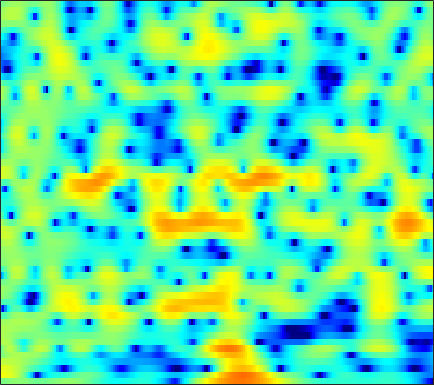

The file beside this chart, header and first rows:
-0.52222, -0.3502, -0.10746, 0.1137, 0.26292, 0.427, 0.51965, 0.54825, 0.53232, 0.46174, 0.33239, 0.20395, 0.012468, -0.20136, -0.36699, -0.58034, -0.74926, -0.83558, -0.88592, -0.85463, -0.75381, -0.64213, -0.45431, -0.23118
5.086, 5.02, 4.865, 4.622, 4.375, 3.95, 3.399, 2.89, 2.066, 1.045, -0.2193, -1.367, -3.248, -5.679, -8.057, -12.48, -19.39, -20.5, -14.28, -10.45, -8.12, -6.934, -5.833, -5.131
4.507, 4.449, 4.313, 4.105, 3.902, 3.559, 3.135, 2.765, 2.2, 1.558, 0.8502, 0.2814, -0.5037, -1.288, -1.854, -2.545, -3.143, -3.527, -3.97, -4.389, -4.842, -5.246, -5.926, -6.845
2.684, 2.688, 2.679, 2.643, 2.595, 2.495, 2.348, 2.21, 1.986, 1.718, 1.415, 1.163, 0.8055, 0.4227, 0.127, -0.2858, -0.7183, -1.057, -1.534, -2.04, -2.583, -3.017, -3.614, -4.244
-0.3787, 0.1432, 0.7822, 1.288, 1.56, 1.79, 1.871, 1.865, 1.788, 1.673, 1.548, 1.47, 1.384, 1.308, 1.249, 1.139, 0.9697, 0.7785, 0.432, -0.05007, -0.6682, -1.226, -2.092, -3.082
-1.144, 0.2908, 1.535, 2.176, 2.321, 2.097, 1.412, 0.6085, -0.8196, -2.448, -3.645, -3.646, -2.465, -0.8434, 0.2665, 1.437, 2.242, 2.615, 2.817, 2.678, 2.227, 1.665, 0.5767, -0.9684
2.138, 2.144, 2.074, 1.836, 1.512, 0.8292, -0.1558, -1.112, -2.657, -4.339, -5.519, -5.547, -4.426, -2.811, -1.679, -0.4577, 0.4283, 0.8968, 1.282, 1.425, 1.359, 1.191, 0.8463, 0.4059
2.046, 1.943, 1.774, 1.552, 1.351, 1.035, 0.6769, 0.3965, 0.03717, -0.2663, -0.4659, -0.5392, -0.5246, -0.4243, -0.3087, -0.1517, -0.03614, 0.00949, 0.002783, -0.08316, -0.2466, -0.4075, -0.6576, -0.9198
1.857, 1.837, 1.787, 1.727, 1.671, 1.586, 1.486, 1.401, 1.283, 1.167, 1.057, 0.9823, 0.8839, 0.768, 0.6618, 0.4933, 0.2811, 0.07489, -0.2749, -0.7098, -1.238, -1.692, -2.347, -3.014
1.308, 1.328, 1.388, 1.486, 1.583, 1.71, 1.818, 1.869, 1.899, 1.889, 1.842, 1.785, 1.683, 1.549, 1.434, 1.253, 1.009, 0.7709, 0.3286, -0.2867, -1.153, -2.016, -3.567, -5.761
-2.209, -2.373, -2.012, -1.199, -0.548, 0.224, 0.7584, 1.018, 1.157, 1.101, 0.902, 0.701, 0.4513, 0.3236, 0.3186, 0.414, 0.5935, 0.7465, 0.9064, 0.9347, 0.7744, 0.499, -0.09886, -0.9403
-13.65, -18.28, -10.94, -6.372, -4.388, -2.844, -2.152, -2.051, -2.43, -3.344, -4.701, -5.974, -7.8, -9.012, -8.981, -7.665, -5.802, -4.356, -2.595, -1.107, 0.1267, 0.8876, 1.7, 2.35
-2.124, -2.463, -2.625, -2.603, -2.603, -2.727, -3.214, -3.879, -5.264, -7.207, -9.845, -12.45, -17.1, -22.02, -22.05, -18.37, -14.3, -11.39, -7.95, -5.046, -2.655, -1.156, 0.5324, 1.91
0.8274, 0.5532, 0.1778, -0.2583, -0.6473, -1.315, -2.167, -2.981, -4.307, -6.007, -8.106, -9.927, -12.85, -16.62, -20.43, -23.15, -17.46, -13.39, -9.147, -5.915, -3.347, -1.754, 0.01505, 1.443
1.082, 0.922, 0.6983, 0.4456, 0.2096, -0.2132, -0.7405, -1.222, -2.018, -2.979, -4.003, -4.782, -5.815, -6.666, -6.993, -7.004, -6.438, -5.686, -4.416, -3.032, -1.655, -0.6881, 0.4587, 1.423
-0.7716, -0.7072, -0.4206, -0.03066, 0.2339, 0.491, 0.5372, 0.4329, 0.1234, -0.3527, -0.9933, -1.518, -2.212, -2.817, -3.16, -3.377, -3.212, -2.833, -2.095, -1.188, -0.2502, 0.4108, 1.163, 1.726
-10.54, -7.78, -3.715, -0.9879, 0.4033, 1.653, 2.348, 2.566, 2.525, 2.124, 1.329, 0.4823, -0.976, -2.876, -4.575, -6.556, -6.8, -5.487, -3.144, -1.047, 0.57, 1.475, 2.31, 2.722
-3.421, -2.833, -1.328, 0.2343, 1.2, 2.153, 2.712, 2.903, 2.841, 2.415, 1.642, 0.7887, -0.781, -2.921, -4.889, -7.635, -8.137, -6.348, -3.551, -1.321, 0.2946, 1.148, 1.87, 2.148
0.08098, 0.223, 0.5164, 0.8731, 1.137, 1.413, 1.564, 1.577, 1.45, 1.154, 0.7219, 0.3098, -0.3158, -0.939, -1.359, -1.72, -1.767, -1.607, -1.179, -0.6352, -0.1135, 0.2046, 0.4875, 0.5773
0.3968, 0.5743, 0.7865, 0.9424, 1.017, 1.052, 1.004, 0.9081, 0.7128, 0.456, 0.1421, -0.09348, -0.3881, -0.6354, -0.7705, -0.8458, -0.8125, -0.7317, -0.5532, -0.3391, -0.1322, -0.001918, 0.1092, 0.1386
0.5859, 0.8952, 1.174, 1.306, 1.311, 1.206, 0.9699, 0.7191, 0.3025, -0.1763, -0.6751, -1.014, -1.371, -1.577, -1.594, -1.48, -1.24, -0.9973, -0.6555, -0.3324, -0.05235, 0.1105, 0.2619, 0.3279
1.61, 1.962, 2.224, 2.282, 2.19, 1.888, 1.383, 0.859, -0.04339, -1.17, -2.485, -3.533, -4.728, -5.21, -4.942, -4.009, -2.848, -2.023, -1.101, -0.3993, 0.08655, 0.3348, 0.536, 0.6112
3.172, 3.342, 3.409, 3.292, 3.097, 2.665, 2.019, 1.362, 0.1721, -1.508, -3.949, -6.67, -12.96, -26.85, -13.52, -7.232, -3.925, -2.346, -0.9728, -0.1628, 0.2163, 0.2933, 0.1853, -0.04781
3.476, 3.338, 3.075, 2.751, 2.494, 2.165, 1.811, 1.516, 1.033, 0.3516, -0.4796, -1.143, -1.912, -2.15, -1.887, -1.143, -0.2862, 0.2132, 0.5883, 0.5568, 0.09889, -0.5528, -1.814, -3.425
1.68, 1.031, -0.004277, -1.02, -1.593, -1.766, -1.224, -0.5868, 0.3109, 1.073, 1.637, 1.965, 2.283, 2.538, 2.692, 2.875, 2.922, 2.828, 2.499, 1.813, 0.6747, -0.5533, -2.894, -6.469
-1.639, -2.834, -5.304, -9.614, -16.19, -19.77, -9.051, -5.358, -2.249, -0.1598, 1.302, 2.086, 2.88, 3.405, 3.653, 3.823, 3.78, 3.631, 3.235, 2.614, 1.748, 0.9394, -0.3123, -1.705
-3.538, -3.997, -4.857, -5.726, -6.132, -5.923, -4.77, -3.59, -1.981, -0.5712, 0.5953, 1.295, 2.014, 2.502, 2.738, 2.856, 2.826, 2.702, 2.405, 2.006, 1.522, 1.122, 0.5767, 0.04201
-3.887, -3.931, -3.934, -3.821, -3.568, -3.044, -2.326, -1.7, -0.8454, -0.005766, 0.687, 1.139, 1.569, 1.825, 1.9, 1.861, 1.677, 1.446, 1.089, 0.6903, 0.3241, 0.09902, -0.1137, -0.1835
-4.7, -5.095, -5.091, -4.487, -3.751, -2.599, -1.479, -0.7187, 0.1718, 0.902, 1.451, 1.745, 1.962, 1.986, 1.847, 1.509, 0.9173, 0.3489, -0.5429, -1.478, -2.247, -2.571, -2.551, -2.026
-8.338, -13.2, -16.14, -8.809, -5.491, -2.582, -0.6665, 0.3081, 1.275, 1.893, 2.355, 2.541, 2.668, 2.586, 2.349, 1.724, 0.6942, -0.4022, -2.486, -5.5, -9.807, -12.84, -10.88, -6.84
-1.383, -2.421, -2.843, -2.02, -1.092, 0.01161, 0.7171, 1.005, 1.083, 1.045, 1.024, 1.157, 1.465, 1.751, 1.864, 1.643, 0.9907, 0.09825, -1.591, -3.966, -6.617, -8.097, -8.34, -7.111
3.878, 3.616, 3.295, 3.034, 2.779, 2.241, 1.327, 0.3085, -1.777, -4.794, -7.922, -7.268, -3.933, -1.236, 0.07075, 1.118, 1.415, 1.258, 0.5919, -0.4778, -1.883, -3.16, -5.311, -8.638
3.854, 3.745, 3.517, 3.158, 2.774, 2.063, 1.007, -0.08518, -2.022, -4.375, -6.162, -5.881, -3.879, -1.788, -0.6191, 0.4568, 0.9751, 1.1, 0.8791, 0.3343, -0.5349, -1.393, -2.705, -4.164
1.333, 1.431, 1.524, 1.529, 1.462, 1.26, 0.9198, 0.5942, 0.1085, -0.3207, -0.5766, -0.568, -0.3632, -0.001266, 0.2946, 0.6043, 0.7752, 0.7994, 0.6844, 0.3986, -0.02767, -0.4193, -0.9662, -1.494
-2.119, -1.521, -0.7421, -0.05895, 0.3517, 0.7448, 0.9922, 1.093, 1.152, 1.135, 1.106, 1.076, 1.066, 1.069, 1.077, 1.07, 1.045, 0.9764, 0.8481, 0.6381, 0.3546, 0.1045, -0.3052, -0.7471
-6.654, -4.696, -2.634, -1.072, -0.1643, 0.7556, 1.39, 1.704, 1.941, 2.007, 1.94, 1.816, 1.607, 1.38, 1.219, 1.066, 0.9706, 0.9327, 0.8772, 0.7913, 0.6203, 0.414, 0.01851, -0.5155
-6.519, -4.468, -2.202, -0.4411, 0.6197, 1.717, 2.465, 2.809, 2.99, 2.879, 2.476, 2.019, 1.221, 0.3519, -0.2198, -0.6593, -0.62, -0.3191, 0.1895, 0.621, 0.8221, 0.7702, 0.433, -0.2587
-3.757, -2.432, -0.6775, 0.9153, 1.921, 2.98, 3.695, 3.997, 4.061, 3.7, 2.856, 1.844, -0.1624, -3.254, -6.574, -10.88, -7.498, -4.286, -1.402, 0.3009, 1.19, 1.429, 1.226, 0.443
-6.737, -4.439, -1.975, -0.05267, 1.084, 2.237, 3.007, 3.346, 3.477, 3.222, 2.564, 1.763, 0.2715, -1.692, -3.253, -4.489, -3.716, -2.378, -0.6629, 0.5741, 1.288, 1.502, 1.363, 0.7745
-7.561, -5.572, -3.412, -1.728, -0.715, 0.3417, 1.095, 1.484, 1.773, 1.833, 1.688, 1.458, 1.049, 0.6071, 0.3315, 0.1295, 0.1728, 0.3287, 0.636, 0.9077, 1.064, 1.07, 0.9041, 0.5434
-4.515, -3.81, -2.874, -2.002, -1.428, -0.7616, -0.2095, 0.1262, 0.4806, 0.7457, 0.9098, 0.9863, 1.029, 1.038, 1.028, 1.02, 1.026, 1.032, 1.039, 1.025, 0.9644, 0.8748, 0.6986, 0.447
-2.453, -2.264, -2.018, -1.797, -1.639, -1.416, -1.153, -0.9167, -0.5341, -0.1237, 0.2862, 0.572, 0.8947, 1.132, 1.251, 1.335, 1.336, 1.302, 1.198, 1.068, 0.9153, 0.7926, 0.6208, 0.4299
-0.5976, -0.798, -1.197, -1.736, -2.172, -2.694, -2.937, -2.797, -2.185, -1.266, -0.269, 0.4004, 1.134, 1.633, 1.859, 1.959, 1.856, 1.671, 1.333, 0.9527, 0.6272, 0.4631, 0.3489, 0.3227
1.61, 1.057, -0.03918, -1.654, -3.344, -6.489, -10.48, -10.89, -6.744, -2.994, -0.4035, 0.9872, 2.277, 3.04, 3.3, 3.26, 2.795, 2.157, 0.9848, -0.4317, -1.633, -1.972, -1.497, -0.5192
2.025, 1.419, 0.3534, -1.064, -2.411, -4.535, -6.346, -6.327, -4.256, -1.66, 0.4935, 1.743, 2.918, 3.596, 3.775, 3.57, 2.792, 1.761, -0.4587, -4.278, -12.48, -21.58, -7.272, -2.471
-1.356, -1.881, -2.562, -3.118, -3.413, -3.599, -3.4, -3.005, -2.187, -1.142, -0.0921, 0.6084, 1.359, 1.833, 1.999, 1.944, 1.56, 1.069, 0.1693, -0.8622, -1.629, -1.739, -1.14, -0.09061
-6.589, -7.501, -8.481, -8.785, -8.426, -7.365, -6.058, -5.068, -3.797, -2.678, -1.733, -1.148, -0.5295, -0.1047, 0.1069, 0.2713, 0.35, 0.3698, 0.4016, 0.4985, 0.7051, 0.9456, 1.381, 1.879
-12.12, -14.68, -20.48, -26.53, -18.89, -12.93, -9.385, -7.473, -5.568, -4.205, -3.233, -2.725, -2.304, -2.097, -2.038, -1.976, -1.801, -1.53, -0.9545, -0.1886, 0.6579, 1.302, 2.107, 2.814
-12.61, -13.25, -14, -13.82, -12.71, -10.57, -8.437, -7.064, -5.597, -4.527, -3.866, -3.666, -3.788, -4.369, -5.128, -6.417, -7.357, -7.026, -5.147, -2.755, -0.6078, 0.7386, 2.188, 3.294
-12.06, -11.12, -10.2, -9.35, -8.687, -7.689, -6.665, -5.906, -5.007, -4.283, -3.868, -3.802, -4.144, -5.171, -6.552, -9.732, -15.29, -15.54, -8.643, -4.044, -0.9769, 0.7025, 2.388, 3.591
-10.29, -9.691, -9.142, -8.74, -8.464, -8.009, -7.322, -6.65, -5.674, -4.743, -3.966, -3.53, -3.207, -3.177, -3.288, -3.477, -3.381, -2.941, -1.845, -0.4375, 0.974, 1.925, 2.95, 3.695
-7.771, -8.118, -8.886, -10.09, -11.18, -12.37, -11.96, -10.51, -8.097, -5.932, -4.208, -3.2, -2.154, -1.348, -0.8639, -0.293, 0.2625, 0.7146, 1.355, 2.019, 2.647, 3.056, 3.467, 3.682
-5.065, -5.752, -7.155, -9.414, -12.01, -17.42, -17.84, -12.99, -8.396, -5.435, -3.372, -2.222, -1.03, -0.1178, 0.4416, 1.092, 1.666, 2.068, 2.577, 3.031, 3.387, 3.554, 3.637, 3.504
-2.062, -2.353, -2.921, -3.655, -4.193, -4.653, -4.542, -4.071, -3.122, -2.139, -1.288, -0.7719, -0.2559, 0.121, 0.3718, 0.7199, 1.154, 1.524, 2.059, 2.568, 2.963, 3.144, 3.179, 2.945
0.2694, 0.4072, 0.4757, 0.4682, 0.4327, 0.4069, 0.4089, 0.4261, 0.4302, 0.3771, 0.1616, -0.1352, -0.7453, -1.542, -2.149, -2.654, -2.409, -1.722, -0.5111, 0.6605, 1.572, 2.038, 2.313, 2.207
1.268, 1.69, 2.099, 2.369, 2.489, 2.546, 2.494, 2.378, 2.076, 1.565, 0.7538, -0.1389, -1.852, -4.504, -7.656, -15.75, -15.52, -8.764, -4.08, -1.383, 0.2741, 1.029, 1.543, 1.549
0.7178, 1.246, 1.786, 2.156, 2.348, 2.484, 2.495, 2.409, 2.161, 1.699, 1.008, 0.3098, -0.8813, -2.382, -3.585, -4.782, -4.723, -3.822, -2.231, -0.7857, 0.2626, 0.758, 1.049, 0.9178
-0.5814, -0.1905, 0.2411, 0.5963, 0.8222, 1.076, 1.247, 1.304, 1.282, 1.139, 0.8788, 0.6291, 0.2427, -0.1464, -0.3706, -0.5058, -0.4162, -0.1977, 0.2122, 0.6506, 0.981, 1.115, 1.073, 0.7672
